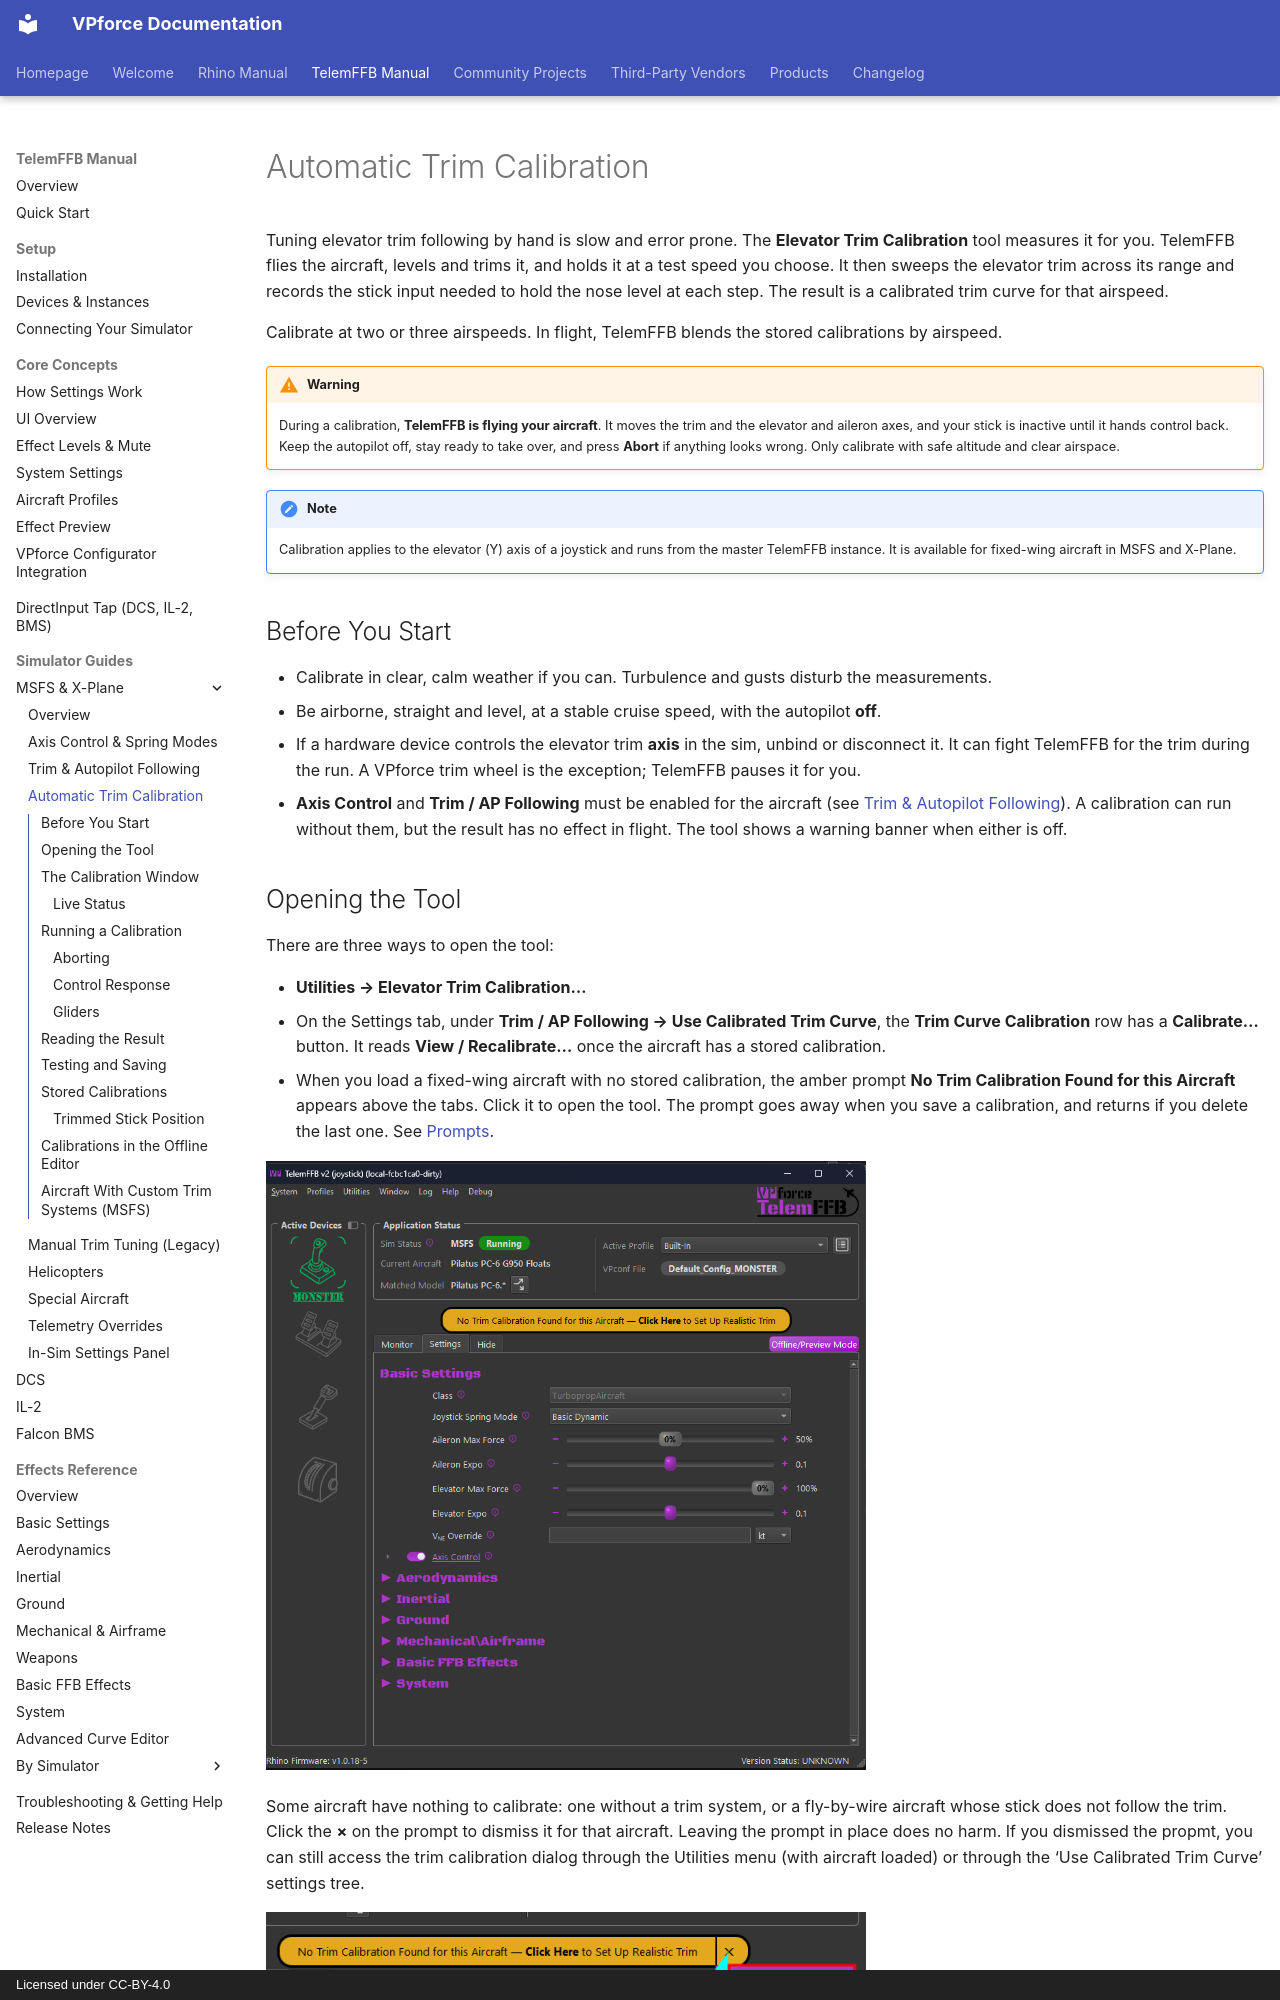

repository: walmis/VPforce-Docs · page: telemffb/msfs-xp-trim-calibration/index.html · generator: mkdocs · copyright: Licensed under CC-BY-4.0

# Automatic Trim Calibration

Tuning elevator trim following by hand is slow and error prone. The **Elevator Trim Calibration** tool measures it for you. TelemFFB flies the aircraft, levels and trims it, and holds it at a test speed you choose. It then sweeps the elevator trim across its range and records the stick input needed to hold the nose level at each step. The result is a calibrated trim curve for that airspeed.

Calibrate at two or three airspeeds. In flight, TelemFFB blends the stored calibrations by airspeed.

!!! warning
    During a calibration, **TelemFFB is flying your aircraft**. It moves the trim and the elevator and aileron axes, and your stick is inactive until it hands control back. Keep the autopilot off, stay ready to take over, and press **Abort** if anything looks wrong. Only calibrate with safe altitude and clear airspace.

!!! note
    Calibration applies to the elevator (Y) axis of a joystick and runs from the master TelemFFB instance. It is available for fixed-wing aircraft in MSFS and X-Plane.

## Before You Start

- Calibrate in clear, calm weather if you can. Turbulence and gusts disturb the measurements.
- Be airborne, straight and level, at a stable cruise speed, with the autopilot **off**. 
- If a hardware device controls the elevator trim **axis** in the sim, unbind or disconnect it. It can fight TelemFFB for the trim during the run. A VPforce trim wheel is the exception; TelemFFB pauses it for you.
- **Axis Control** and **Trim / AP Following** must be enabled for the aircraft (see [Trim & Autopilot Following](msfs-xp-trim-following.md)). A calibration can run without them, but the result has no effect in flight. The tool shows a warning banner when either is off.
